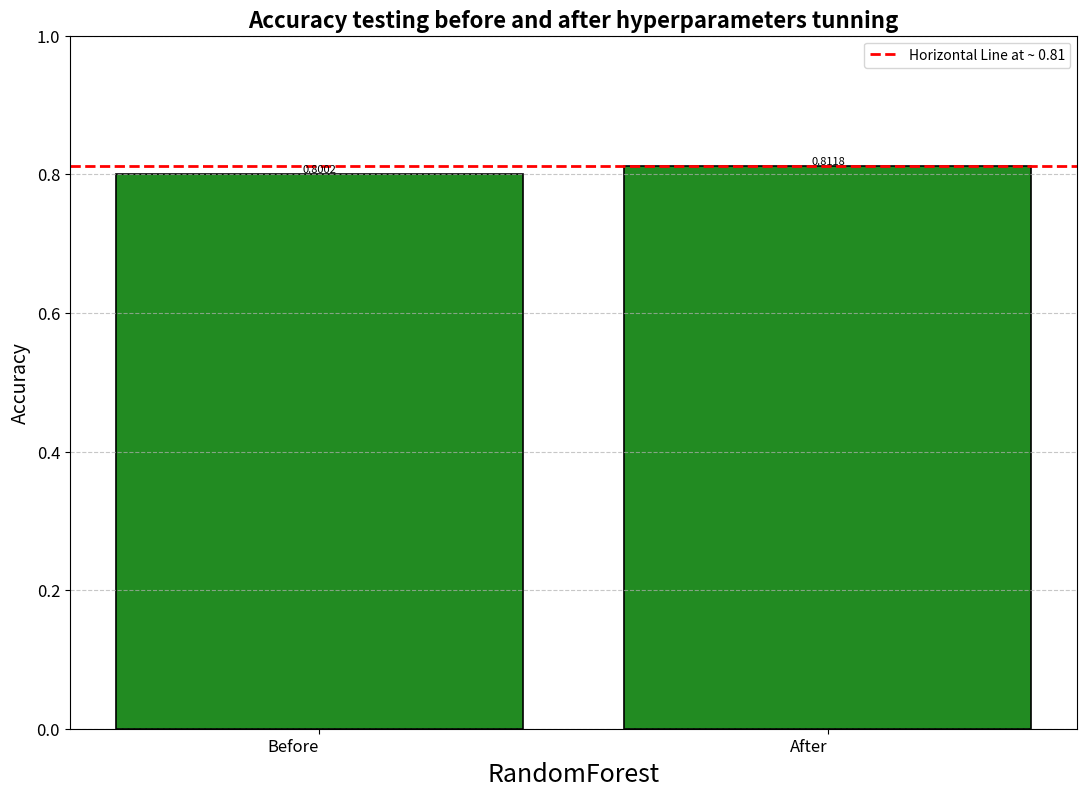

Reproduce this figure in Python.
import matplotlib.pyplot as plt


def autolabel(bars, values):
    for bar, value in zip(bars, values):
        height = bar.get_height()
        plt.text(
            bar.get_x() + bar.get_width() / 2,
            height,
            f'{value:.4f}',
            ha='center',
            va='bottom',
            fontsize=8,
            color='black',
        )


def print_plot(list_values, list_labels, title, x_label, y_label, color, horizontal_line_value=None):
    plt.figure(figsize=(13, 9))

    # Customize the bar chart appearance
    bars = plt.bar(list_labels, list_values, color=color, edgecolor='black', linewidth=1.2)

    # Add data labels on top of the bars
    mini = 0
    maxi = 1
    plt.ylim(mini, maxi)  # Adjust the y-axis limits for better visualization
    plt.title(title, fontsize=16, fontweight='bold')
    plt.xlabel(x_label, fontsize=18)
    plt.ylabel(y_label, fontsize=14)

    # Customize the horizontal line appearance
    if horizontal_line_value is not None:
        horizontal_line_value = max(list_values)
        plt.axhline(y=horizontal_line_value, color='red', linestyle='--', linewidth=2,
                    label=f'Horizontal Line at ~ {horizontal_line_value:.2f}')
        plt.legend()

    # Customize the overall layout
    plt.xticks(rotation=0, ha='right', fontsize=12)
    plt.yticks(fontsize=12)
    plt.grid(axis='y', linestyle='--', alpha=0.7)

    autolabel(bars, list_values)

    plt.show()


def pie_chart(error_percent, title):
    other_percent = 100 - error_percent

    # Labels for the two parts of the pie chart
    labels = ['Errors', 'Correct Classified']

    # Different colors for the two parts of the pie chart
    colors = ['#FF5733', '#33FF57']  # Replace these with your desired colors

    # Data to plot
    sizes = [error_percent, other_percent]

    # Plot the pie chart
    plt.pie(sizes, labels=labels, colors=colors, autopct='%1.1f%%', startangle=140)

    # Add a title to the pie chart
    plt.title(title, fontsize=14)

    # Equal aspect ratio ensures that the pie is drawn as a circle
    plt.axis('equal')

    # Display the pie chart
    plt.show()

list_labels = ['Before', 'After']
list_labels_n_algo = ['RandomSearch', 'GridSearch']
list_time_for_hyper_algo = [12.015170097351074, 72.54500985145569]
list_time_for_hyper_rf = [29.964808225631714, 613.4225769042969]
scores_algo = [0.71764064171123, 0.7363329768270945]
scores_algo_rf = [0.7926340898976413, 0.8030440587449933]

list_values_ab_time_hyper = [0.1915536642074585, 0.5773224115371705]
list_values_rf_time_hyper = [0.7287919044494628, 11.296740198135376]
list_values_ab_accuracy_testing = [0.678462770216173, 0.7231385108086469]
list_values_rf_accuracy_testing = [0.800160128102482, 0.8118494795836669]

# print_plot(list_values_ab_time_hyper, list_labels, 'Time took on training before and after hyperparameters tunning',
#            'AdaBoost', 'Time', 'skyblue')

# print_plot(list_time_for_hyper_rf, list_labels_n_algo, 'Time took for hyperparameters tunning (RandomForest)',
#            "Algorithms", "Time(in seconds)", "skyblue")
# print_plot(scores_algo_rf, list_labels_n_algo, 'Best Score for hyperparameters tunning (RandomForest)',
#            "Algorithms", "Best Score", "skyblue", horizontal_line_value=1.0)

# print_plot(list_values_rf_time_hyper, list_labels, 'Time took on training before and after hyperparameters tunning',
#            'RandomForest', 'Time', 'forestgreen')

print_plot(list_values_rf_accuracy_testing, list_labels, 'Accuracy testing before and after hyperparameters tunning',
           'RandomForest', 'Accuracy', 'forestgreen', horizontal_line_value=1.0)